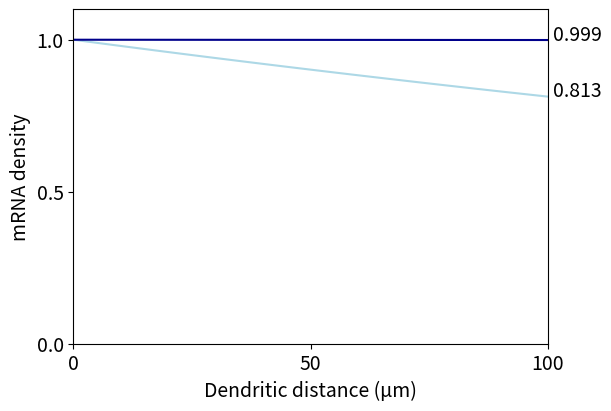

The matplotlib source for this figure: (Note: this script raises an exception after producing the figure.)
## ------
## Mathieu Bourdenx 2021
## -----


import numpy as np
import matplotlib.pyplot as plt

## Graphical setup
plt.rc('xtick', labelsize=14)
plt.rc('ytick', labelsize=14)

## Helper functions
def lambdaf(nu, D, k):
    return (np.sqrt(nu**2 + 4*D*k) - nu) / (2*D)


## RNA distribution
def r_ss_den(x, nu, D, k, betaR):
    ''' Steady state distribution of RNA in dendrites (Equation 1)'''
    lambdaR = lambdaf(nu, D, k)

    return (betaR * lambdaR / k) * np.exp(-lambdaR * x)


## Protein distribution
def p_ss_den(x, nuR, DR, kR, betaR, nuP, DP, kP, betaP):
    ''' Steady state distribution of dendritic protein dynamic (Equation 2)'''
    lambdaR = lambdaf(nuR, DR, kR)
    lambdaP = lambdaf(nuP, DP, kP)
    
    p_den = ((betaP * betaR * lambdaR) / (kR * (DP * lambdaR**2 + nuP * lambdaR - kP)))*(-np.exp(-lambdaR * x) + ((DP * lambdaP * lambdaR + nuP * lambdaP)/kP) * np.exp(-lambdaP * x))

    return p_den

def p_ss_som(x, nuP, DP, kP, betaP):
    ''' Steady state distribution of somatically 
    localized proteins (Equation 3)'''

    lambdaP = lambdaf(nuP, DP, kP)
    
    p_som = (betaP * betaR * lambdaP) / (kR * kP) * np.exp(-lambdaP * x)

    return p_som

def p_ss_total(x, nuR, DR, kR, betaR, nuP, DP, kP, betaP):
    ''' Mixture of somatic and dendritic protein distribution '''

    # Fraction of somatic mRNA
    s = 0.557
    # Fraction of somatically generated proteins in the dendrites
    z = 0.2231802348794625
    # Translation efficiency ratio
    Tr = 1.217066737341612
    
    return s * z * p_ss_som(x, nuP, DP, kP, betaP) + (1-s) * p_ss_den(x, nuR,DR, kR, betaR, nuP, DP, kP, betaP) * Tr

    
if __name__ == '__main__':

    ### Constant for RNA ###
    # Velocity
    nuR_high = 1.3
    nuR_low = 5.8e-3

    # Diffusion constant
    DR_high = 3.8e-3
    DR_low = 3e-3

    # Transcription rate
    betaR = 0.001

    # Degradation rate
    kR = np.log(2) / (16 * 3600)


    x = np.linspace(0, 100, num=100)

    # Computation for upper and lower bounds 
    rna_low = r_ss_den(x, nuR_low, DR_low, kR, betaR)
    rna_high = r_ss_den(x, nuR_high, DR_high, kR, betaR)

    # Normalization to somatic values (x=0)
    rna_low_normalized = rna_low / rna_low[0]
    rna_high_normalized = rna_high / rna_high[0]

    # Plotting
    plt.figure(figsize=(6, 4), constrained_layout=True)
    plt.plot(x, rna_low_normalized, c='lightblue')
    plt.plot(x, rna_high_normalized, c='darkblue')
    plt.xlim(0, 100)
    plt.xticks([0, 50, 100])
    plt.xlabel('Dendritic distance (µm)', fontdict={'size':14})
    plt.ylim(0, 1.1)
    plt.yticks([0, 0.5 , 1])
    plt.ylabel('mRNA density', fontdict={'size': 14})
    plt.text(x=101, y=rna_low_normalized[-1],
             s=np.round(rna_low_normalized[-1], decimals=3),
             fontdict={'size': 14})
    plt.text(x=101, y=rna_high_normalized[-1],
             s=np.round(rna_high_normalized[-1], decimals=3),
             fontdict={'size': 14})

    plt.savefig('../Plots/Fig1A.png', dpi=150)
    plt.show()


    ## -------------------------------------------------------------------------
    ## PROTEIN DISTRIBUTION
    ## -------------------------------------------------------------------------
    
    ## Constant for protein
    # Velocity
    nuP = 0

    #Diffusion
    DP_high = 4.5
    DP_low = 0.023

    #Translation rate
    #betaP = 0.021
    betaP = 0.02301
    
    # Degradation rate
    kP = np.log(2) / (6.64 * 24 * 3600)



    # Computation for upper (high) and lower (low) bounds
    protein_low = p_ss_total(x,
                             nuR_low, DR_low, kR, betaR,
                             nuP, DP_low, kP, betaP)
    
    protein_high = p_ss_total(x,
                              nuR_low, DR_low, kR, betaR,
                              nuP,DP_high, kP, betaP)
    
    #Normalization to somatic values (x=0)
    protein_low_normalized = protein_low / protein_low[0]
    protein_high_normalized = protein_high / protein_high[0]


    # Plotting
    plt.figure(figsize=(6, 4), constrained_layout=True)
    plt.plot(x, protein_high_normalized, c='red')
    plt.plot(x, protein_low_normalized, c='orange')
    plt.xlim(0, 100)
    plt.xticks([0, 50, 100])
    plt.xlabel('Dendritic distance (µm)', fontdict={'size': 14})
    plt.ylim(0, 1.2)
    plt.yticks([0, 0.5, 1])
    plt.ylabel('Protein density', fontdict={'size': 14})

    plt.text(x=101, y=protein_low_normalized[-1],
             s=np.round(protein_low_normalized[-1], decimals=3),
             fontdict={'size': 14})
    
    plt.text(x=101, y=protein_high_normalized[-1],
             s=np.round(protein_high_normalized[-1], decimals=3),
             fontdict={'size': 14})

    plt.savefig('../Plots/Fig1b.png', dpi=150)

    plt.show()  
